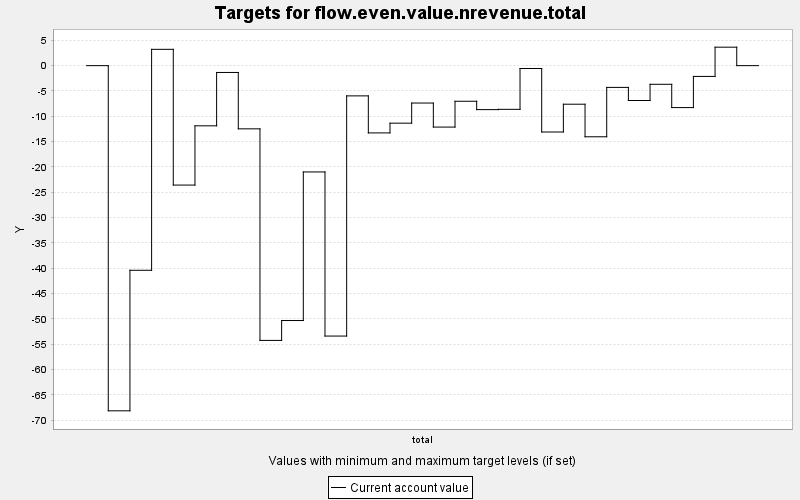

Data behind this chart, as committed beside it:
TARGET, PERIOD, YEAR, PERIODWIDTH, MINIMUM, MAXIMUM, MINWEIGHT, MAXWEIGHT, CURRENT, SUMMARY
flow.even.value.nrevenue.total, 0, 0, 10.0, 0.0, 10000, 1.0, 1.0, 0.0, 0.0
flow.even.value.nrevenue.total, 1, 10, 10.0, 0.0, 10000, 1.0, 1.0, -68.16, 0.0
flow.even.value.nrevenue.total, 2, 20, 10.0, 0.0, 10000, 1.0, 1.0, -40.41, 0.0
flow.even.value.nrevenue.total, 3, 30, 10.0, 0.0, 10000, 1.0, 1.0, 3.22, 0.0
flow.even.value.nrevenue.total, 4, 40, 10.0, 0.0, 10000, 1.0, 1.0, -23.58, 0.0
flow.even.value.nrevenue.total, 5, 50, 10.0, 0.0, 10000, 1.0, 1.0, -11.88, 0.0
flow.even.value.nrevenue.total, 6, 60, 10.0, 0.0, 10000, 1.0, 1.0, -1.347, 0.0
flow.even.value.nrevenue.total, 7, 70, 10.0, 0.0, 10000, 1.0, 1.0, -12.48, 0.0
flow.even.value.nrevenue.total, 8, 80, 10.0, 0.0, 10000, 1.0, 1.0, -54.25, 0.0
flow.even.value.nrevenue.total, 9, 90, 10.0, 0.0, 10000, 1.0, 1.0, -50.33, 0.0
flow.even.value.nrevenue.total, 10, 100, 10.0, 0.0, 10000, 1.0, 1.0, -20.99, 0.0
flow.even.value.nrevenue.total, 11, 110, 10.0, 0.0, 10000, 1.0, 1.0, -53.39, 0.0
flow.even.value.nrevenue.total, 12, 120, 10.0, 0.0, 10000, 1.0, 1.0, -5.97, 0.0
flow.even.value.nrevenue.total, 13, 130, 10.0, 0.0, 10000, 1.0, 1.0, -13.28, 0.0
flow.even.value.nrevenue.total, 14, 140, 10.0, 0.0, 10000, 1.0, 1.0, -11.36, 0.0
flow.even.value.nrevenue.total, 15, 150, 10.0, 0.0, 10000, 1.0, 1.0, -7.385, 0.0
flow.even.value.nrevenue.total, 16, 160, 10.0, 0.0, 10000, 1.0, 1.0, -12.13, 0.0
flow.even.value.nrevenue.total, 17, 170, 10.0, 0.0, 10000, 1.0, 1.0, -7.033, 0.0
flow.even.value.nrevenue.total, 18, 180, 10.0, 0.0, 10000, 1.0, 1.0, -8.682, 0.0
flow.even.value.nrevenue.total, 19, 190, 10.0, 0.0, 10000, 1.0, 1.0, -8.628, 0.0
flow.even.value.nrevenue.total, 20, 200, 10.0, 0.0, 10000, 1.0, 1.0, -0.565, 0.0
flow.even.value.nrevenue.total, 21, 210, 10.0, 0.0, 10000, 1.0, 1.0, -13.1, 0.0
flow.even.value.nrevenue.total, 22, 220, 10.0, 0.0, 10000, 1.0, 1.0, -7.616, 0.0
flow.even.value.nrevenue.total, 23, 230, 10.0, 0.0, 10000, 1.0, 1.0, -14.05, 0.0
flow.even.value.nrevenue.total, 24, 240, 10.0, 0.0, 10000, 1.0, 1.0, -4.296, 0.0
flow.even.value.nrevenue.total, 25, 250, 10.0, 0.0, 10000, 1.0, 1.0, -6.883, 0.0
flow.even.value.nrevenue.total, 26, 260, 10.0, 0.0, 10000, 1.0, 1.0, -3.683, 0.0
flow.even.value.nrevenue.total, 27, 270, 10.0, 0.0, 10000, 1.0, 1.0, -8.281, 0.0
flow.even.value.nrevenue.total, 28, 280, 10.0, 0.0, 10000, 1.0, 1.0, -2.128, 0.0
flow.even.value.nrevenue.total, 29, 290, 10.0, 0.0, 10000, 1.0, 1.0, 3.644, 0.0
flow.even.value.nrevenue.total, 30, 300, 10.0, 0.0, 10000, 1.0, 1.0, 0.0, 0.0
